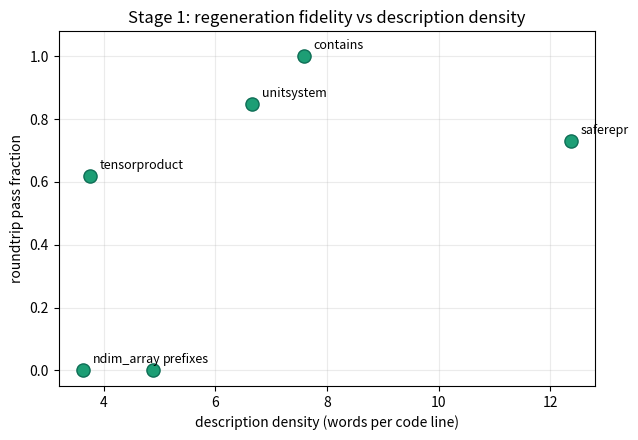

Write Python code to recreate this figure. (Note: this script raises an exception after producing the figure.)
"""Stage 1 figure: roundtrip fidelity vs compression (words/line)."""
import matplotlib
matplotlib.use("Agg")
import matplotlib.pyplot as plt

data = [
    ("contains",      7.58, 1.00),
    ("unitsystem",    6.66, 0.85),
    ("saferepr",     12.36, 0.73),
    ("tensorproduct", 3.76, 0.62),
    ("prefixes",      4.89, 0.00),
    ("ndim_array",    3.63, 0.00),
]
labels=[d[0] for d in data]; x=[d[1] for d in data]; y=[d[2] for d in data]
fig, ax = plt.subplots(figsize=(6.5,4.5))
ax.scatter(x,y,s=90,color="#1D9E75",edgecolor="#0F6E56",zorder=3)
for lab,xi,yi in zip(labels,x,y):
    ax.annotate(lab,(xi,yi),textcoords="offset points",xytext=(7,5),fontsize=9)
ax.set_xlabel("description density (words per code line)")
ax.set_ylabel("roundtrip pass fraction")
ax.set_title("Stage 1: regeneration fidelity vs description density")
ax.grid(True,alpha=0.25,zorder=0); ax.set_ylim(-0.05,1.08)
fig.tight_layout(); fig.savefig("benchmarks/fig_compression.png",dpi=160); fig.savefig("benchmarks/fig_compression.svg")
print("saved benchmarks/fig_compression.png + .svg")
